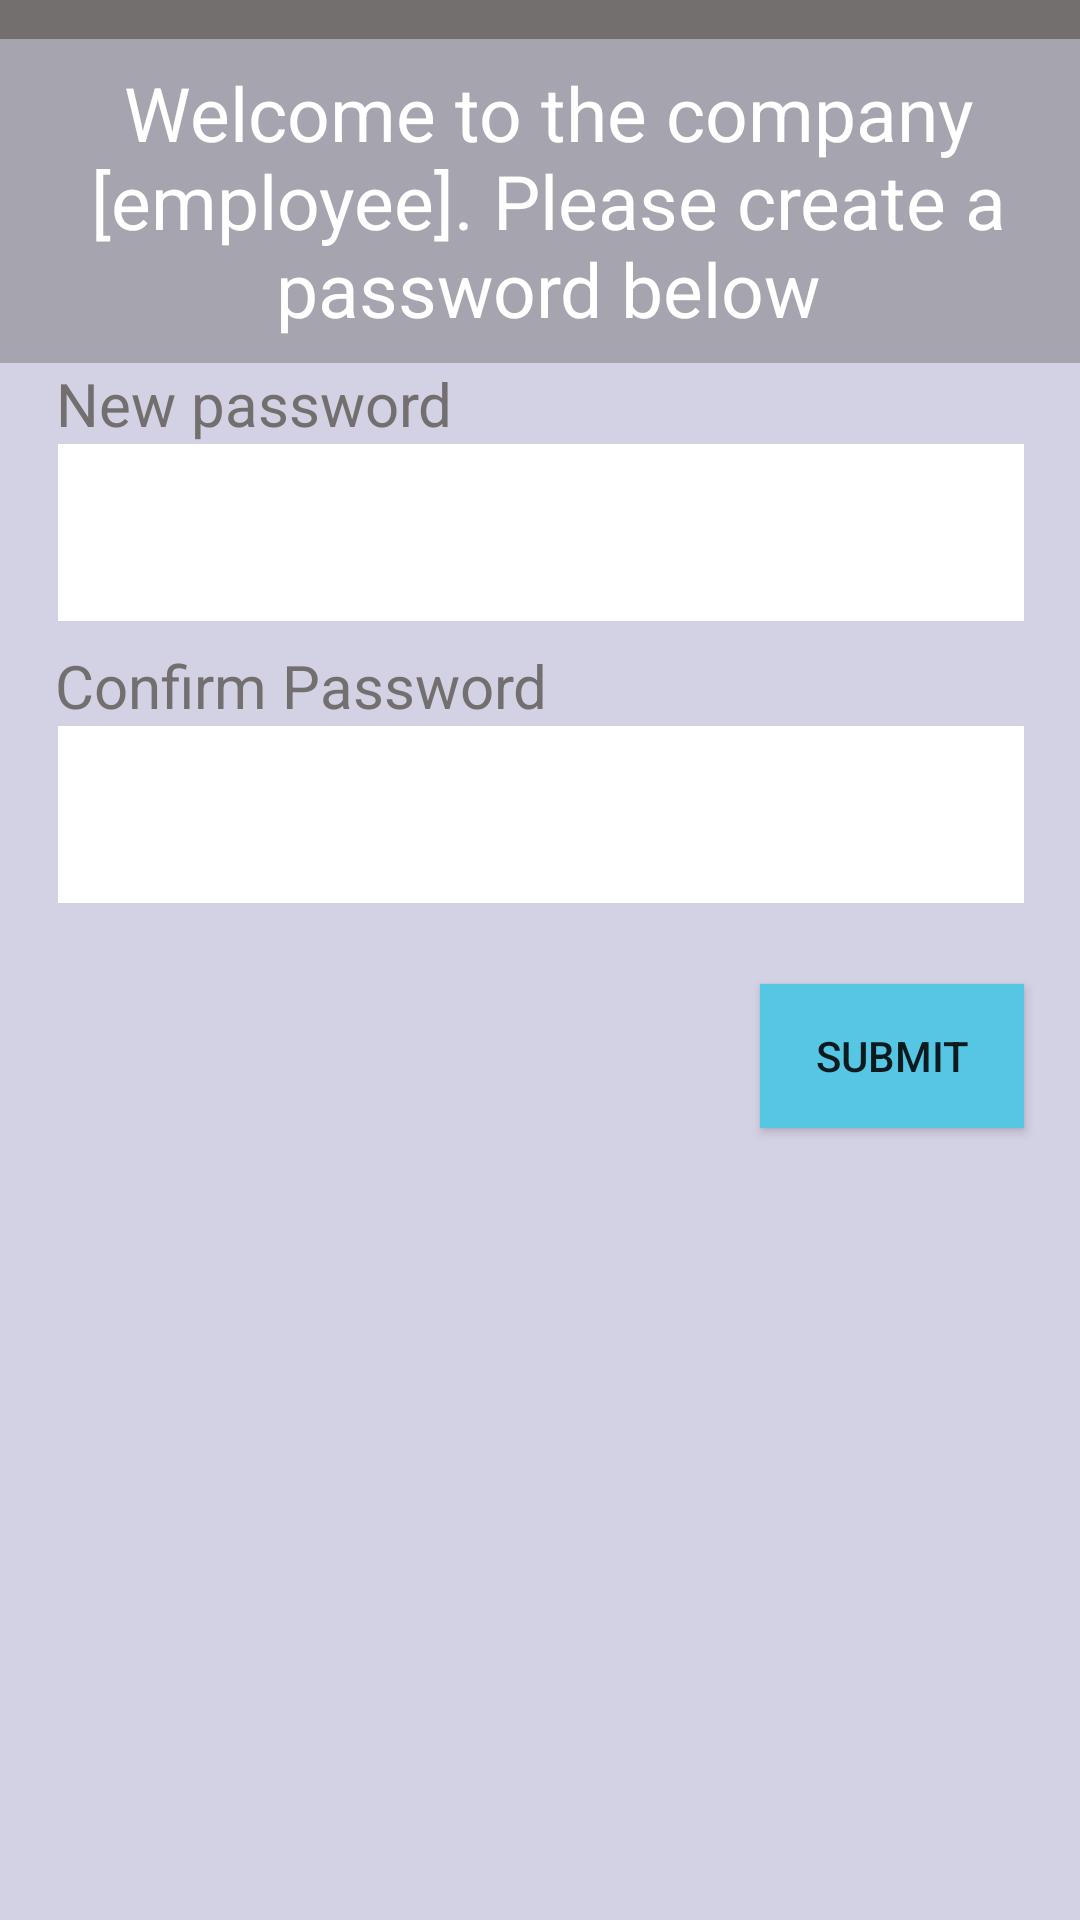

Produce the Android XML layout that renders to this screen, including the resource entries it uses.
<!-- AndroidManifest.xml: application theme Theme.FinalAttempt -->
<!-- res/layout/activity_change_new_employee_pass_word.xml -->
<?xml version="1.0" encoding="utf-8"?>
<androidx.constraintlayout.widget.ConstraintLayout xmlns:android="http://schemas.android.com/apk/res/android"
    xmlns:app="http://schemas.android.com/apk/res-auto"
    xmlns:tools="http://schemas.android.com/tools"
    android:id="@+id/main"
    android:layout_width="match_parent"
    android:layout_height="match_parent"
    tools:context=".ChangeNewEmployeePassWord"
    android:background="@color/StandardBackGround">

    <TextView
        android:id="@+id/textView3"
        android:layout_width="364dp"
        android:layout_height="823dp"
        android:background="@drawable/secondarybackground"
        app:layout_constraintBottom_toBottomOf="parent"
        app:layout_constraintEnd_toEndOf="parent"
        app:layout_constraintHorizontal_bias="0.489"
        app:layout_constraintStart_toStartOf="parent"
        app:layout_constraintTop_toBottomOf="@+id/textView53" />

    <TextView
        android:id="@+id/textView53"
        android:layout_width="match_parent"
        android:layout_height="50dp"
        android:background="@drawable/box"
        app:layout_constraintEnd_toEndOf="parent"
        app:layout_constraintStart_toStartOf="parent"
        app:layout_constraintTop_toTopOf="parent" />

    <TextView
        android:id="@+id/textView22"
        android:layout_width="wrap_content"
        android:layout_height="wrap_content"
        android:text="Welcome to the company!"
        android:paddingTop="15dp"
        android:textSize="30sp"
        app:layout_constraintEnd_toEndOf="@+id/textView3"
        app:layout_constraintStart_toStartOf="@+id/textView3"
        app:layout_constraintTop_toTopOf="@+id/textView3" />

    <EditText
        android:id="@+id/NewPass"
        android:layout_width="322dp"
        android:layout_height="59dp"
        android:background="@color/white"
        android:ems="10"
        android:inputType="textPassword"
        android:paddingTop="20dp"
        app:layout_constraintEnd_toEndOf="@+id/textView3"
        app:layout_constraintStart_toStartOf="@+id/textView3"
        app:layout_constraintTop_toBottomOf="@+id/textView28" />

    <EditText
        android:id="@+id/newPassConfirm"
        android:layout_width="322dp"
        android:layout_height="59dp"
        android:background="@color/white"
        android:ems="10"
        android:inputType="textPassword"
        android:paddingTop="10dp"
        app:layout_constraintEnd_toEndOf="@+id/textView3"
        app:layout_constraintStart_toStartOf="@+id/textView3"
        app:layout_constraintTop_toBottomOf="@+id/textView29" />

    <TextView
        android:id="@+id/textViewIntro"
        android:layout_width="368dp"
        android:layout_height="108dp"
        android:layout_marginTop="24dp"
        android:text="Welcome to the company [employee]. Please create a password below"
        android:background="@color/PopUpColor"
        android:textColor="@color/white"
        android:gravity="center"
        android:textSize="25sp"
        app:layout_constraintEnd_toEndOf="@+id/textView3"
        app:layout_constraintHorizontal_bias="0.0"
        app:layout_constraintStart_toStartOf="@+id/textView3"
        app:layout_constraintTop_toBottomOf="@+id/textView22" />

    <TextView
        android:id="@+id/textView28"
        android:layout_width="wrap_content"
        android:layout_height="wrap_content"
        android:paddingLeft="20sp"
        android:text="New password"
        android:textColor="@color/StandardTextColour"
        android:textSize="20sp"
        app:layout_constraintStart_toStartOf="@+id/textView3"
        app:layout_constraintTop_toBottomOf="@+id/textViewIntro" />

    <TextView
        android:id="@+id/textView29"
        android:layout_width="wrap_content"
        android:layout_height="wrap_content"
        android:layout_marginTop="8dp"
        android:text="Confirm Password"
        android:textSize="20sp"
        android:textColor="@color/StandardTextColour"
        android:layout_marginLeft="20sp"
        app:layout_constraintStart_toStartOf="@+id/textView3"
        app:layout_constraintTop_toBottomOf="@+id/NewPass" />

    <TextView
        android:id="@+id/Result"
        android:layout_width="wrap_content"
        android:layout_height="wrap_content"
        android:text=" "
        android:textColor="@color/StandardTextColour"
        android:textSize="20sp"
        app:layout_constraintEnd_toEndOf="@+id/newPassConfirm"
        app:layout_constraintTop_toBottomOf="@+id/newPassConfirm" />

    <Button
        android:id="@+id/SubmitButton"
        android:layout_width="wrap_content"
        android:layout_height="wrap_content"
        android:background="@color/ConfirmColor"
        android:text="Submit"
        app:layout_constraintEnd_toEndOf="@+id/newPassConfirm"
        app:layout_constraintTop_toBottomOf="@+id/Result" />

</androidx.constraintlayout.widget.ConstraintLayout>
<!-- resources referenced by this layout -->
<resources>
  <color name="ConfirmColor">#56C6E5</color>
  <color name="PopUpColor">#A5A4AF</color>
  <color name="StandardBackGround">#ECE7E7</color>
  <color name="StandardTextColour">#746F6F</color>
  <color name="white">#FFFFFFFF</color>
  <!-- drawable box (drawable) -->
  <?xml version="1.0" encoding="utf-8"?>
  <selector xmlns:android="http://schemas.android.com/apk/res/android">
      <item>
          <shape android:shape="rectangle">
              <solid android:color="#746F6F"/>
  
          </shape>
      </item>
  
  </selector>
  <!-- drawable secondarybackground (drawable) -->
  <?xml version="1.0" encoding="utf-8"?>
  <selector xmlns:android="http://schemas.android.com/apk/res/android">
      <item>
          <shape android:shape="rectangle">
              <solid android:color="#D3D1E4"/>
  
          </shape>
      </item>
  </selector>
  <style name="Theme.FinalAttempt" parent="Base.Theme.FinalAttempt" />
  <style name="Base.Theme.FinalAttempt" parent="Theme.AppCompat.DayNight.NoActionBar">
          
          
      </style>
</resources>
